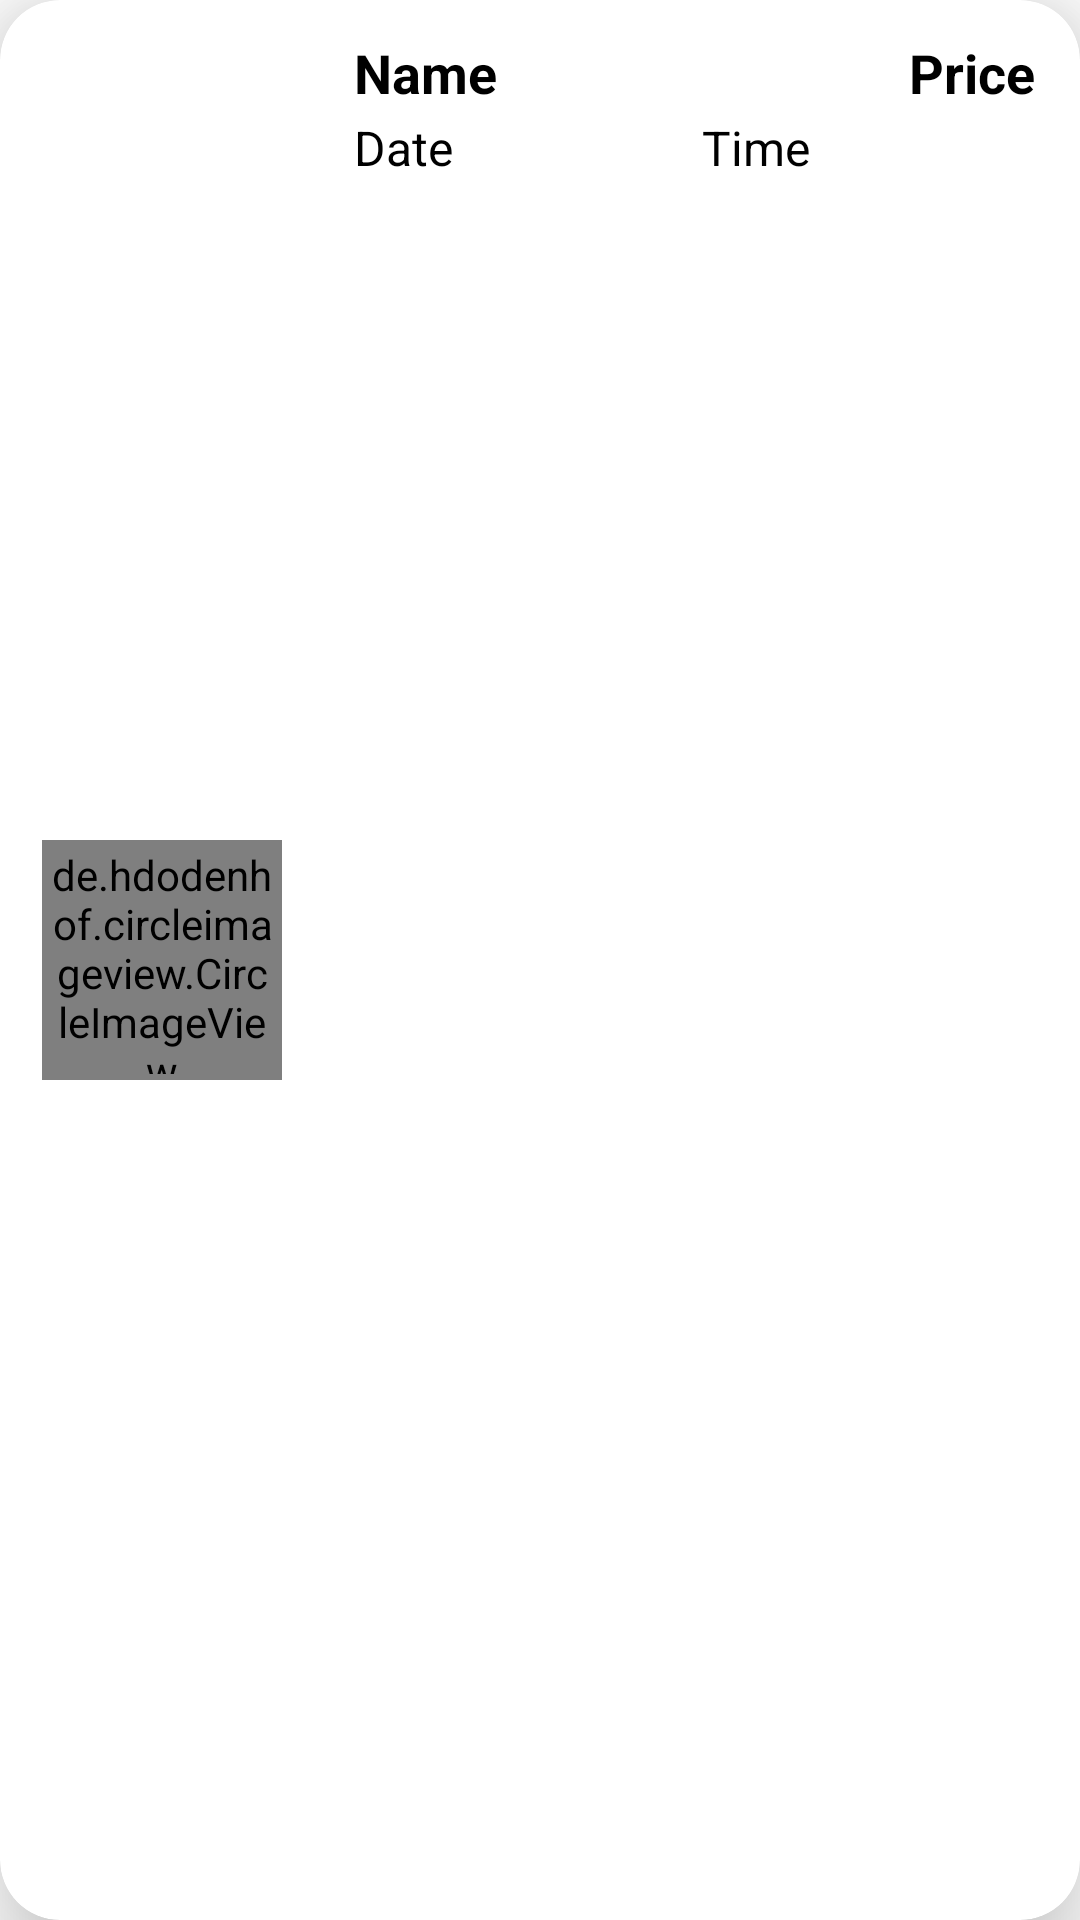

The Android layout XML behind this screen, and the referenced resources:
<!-- AndroidManifest.xml: application theme Theme.DrivingFirstGithub -->
<!-- res/layout/timeline_item.xml -->
<?xml version="1.0" encoding="utf-8"?>
<androidx.cardview.widget.CardView xmlns:android="http://schemas.android.com/apk/res/android"
    xmlns:app="http://schemas.android.com/apk/res-auto"
    android:layout_width="match_parent"
    android:layout_height="117dp"
    android:layout_marginLeft="30dp"
    android:layout_marginTop="25dp"
    android:layout_marginRight="30dp"
    android:layout_marginBottom="15dp"
    app:cardCornerRadius="20dp"
    app:cardElevation="20dp">

    <LinearLayout
        android:layout_width="match_parent"
        android:layout_height="match_parent"
        android:orientation="horizontal"
        android:weightSum="2">

        <LinearLayout
            android:layout_width="match_parent"
            android:layout_height="match_parent"
            android:gravity="center"
            android:layout_weight="1.4">

            <de.hdodenhof.circleimageview.CircleImageView
                android:id="@+id/img1"
                android:layout_width="80dp"
                android:layout_height="80dp"
                android:layout_gravity="center"
                android:background="@drawable/dottedcircle"
                android:padding="2dp"
                android:src="@drawable/profilepic" />

        </LinearLayout>

        <LinearLayout
            android:layout_width="match_parent"
            android:layout_height="match_parent"
            android:layout_weight=".6"
            android:orientation="vertical"
            android:padding="10dp">

            <LinearLayout
                android:layout_width="match_parent"
                android:layout_height="wrap_content"
                android:orientation="horizontal"
                android:weightSum="2">

                <TextView
                    android:id="@+id/name"
                    android:layout_width="match_parent"
                    android:layout_height="wrap_content"
                    android:layout_marginTop="2dp"
                    android:layout_marginEnd="5dp"
                    android:layout_weight=".6"
                    android:text="Name"
                    android:textColor="@color/black"
                    android:textSize="18sp"
                    android:textStyle="bold" />

                <TextView
                    android:id="@+id/price"
                    android:layout_width="match_parent"
                    android:layout_height="wrap_content"
                    android:layout_marginTop="2dp"
                    android:layout_marginEnd="5dp"
                    android:layout_weight="1.4"
                    android:gravity="end"
                    android:text="Price"
                    android:textColor="@color/black"
                    android:textSize="18sp"
                    android:textStyle="bold" />

            </LinearLayout>

            <LinearLayout
                android:layout_width="match_parent"
                android:layout_height="wrap_content"
                android:orientation="horizontal"
                android:weightSum="2">

                <TextView
                    android:id="@+id/date"
                    android:layout_width="match_parent"
                    android:layout_height="wrap_content"
                    android:layout_marginTop="2dp"
                    android:layout_marginEnd="5dp"
                    android:layout_weight="1"
                    android:text="Date"
                    android:textColor="@color/black"
                    android:textSize="16sp" />

                <TextView
                    android:id="@+id/time"
                    android:layout_width="match_parent"
                    android:layout_height="wrap_content"
                    android:layout_marginTop="2dp"
                    android:layout_marginEnd="5dp"
                    android:layout_weight="1"
                    android:gravity="start"
                    android:text="Time"
                    android:textColor="@color/black"
                    android:textSize="16sp" />

            </LinearLayout>

            <LinearLayout
                android:layout_width="match_parent"
                android:layout_height="wrap_content"
                android:orientation="horizontal"
                android:weightSum="2">

                <TextView
                    android:id="@+id/feedback"
                    android:text=""
                    android:layout_width="match_parent"
                    android:layout_height="wrap_content"
                    android:layout_marginTop="5dp"
                    android:layout_marginEnd="5dp"
                    android:layout_weight=".8"
                    android:textColor="@color/black"
                    android:textSize="16sp" />

            </LinearLayout>

        </LinearLayout>

    </LinearLayout>

</androidx.cardview.widget.CardView>
<!-- resources referenced by this layout -->
<resources>
  <color name="black">#FF000000</color>
  <!-- drawable dottedcircle (drawable) -->
  <?xml version="1.0" encoding="utf-8"?>
  <layer-list xmlns:android="http://schemas.android.com/apk/res/android">
      <item>
          <shape android:shape="oval" >
              <stroke
                  android:color="#B8A8A8"
                  android:dashWidth="2px"
                  android:dashGap="2px"
                  android:width="2px"/>
              <size
                  android:width="30dp"
                  android:height="30dp"/>
          </shape>
      </item>
  </layer-list>
  <style name="Theme.DrivingFirstGithub" parent="Theme.MaterialComponents.DayNight.DarkActionBar">
          
          <item name="colorPrimary">@color/purple_500</item>
          <item name="colorPrimaryVariant">@color/purple_700</item>
          <item name="colorOnPrimary">@color/white</item>
          
          <item name="colorSecondary">@color/teal_200</item>
          <item name="colorSecondaryVariant">@color/teal_700</item>
          <item name="colorOnSecondary">@color/black</item>
          
          <item name="android:statusBarColor" tools:targetApi="l">?attr/colorPrimaryVariant</item>
          
      </style>
  <color name="white">#FFFFFFFF</color>
  <!-- not gathered from this repository: default colours our renderer supplied (Android Studio template values) -->
  <color name="purple_500">#FF6200EE</color>
  <color name="purple_700">#FF3700B3</color>
  <color name="teal_200">#FF03DAC5</color>
  <color name="teal_700">#FF018786</color>
</resources>
